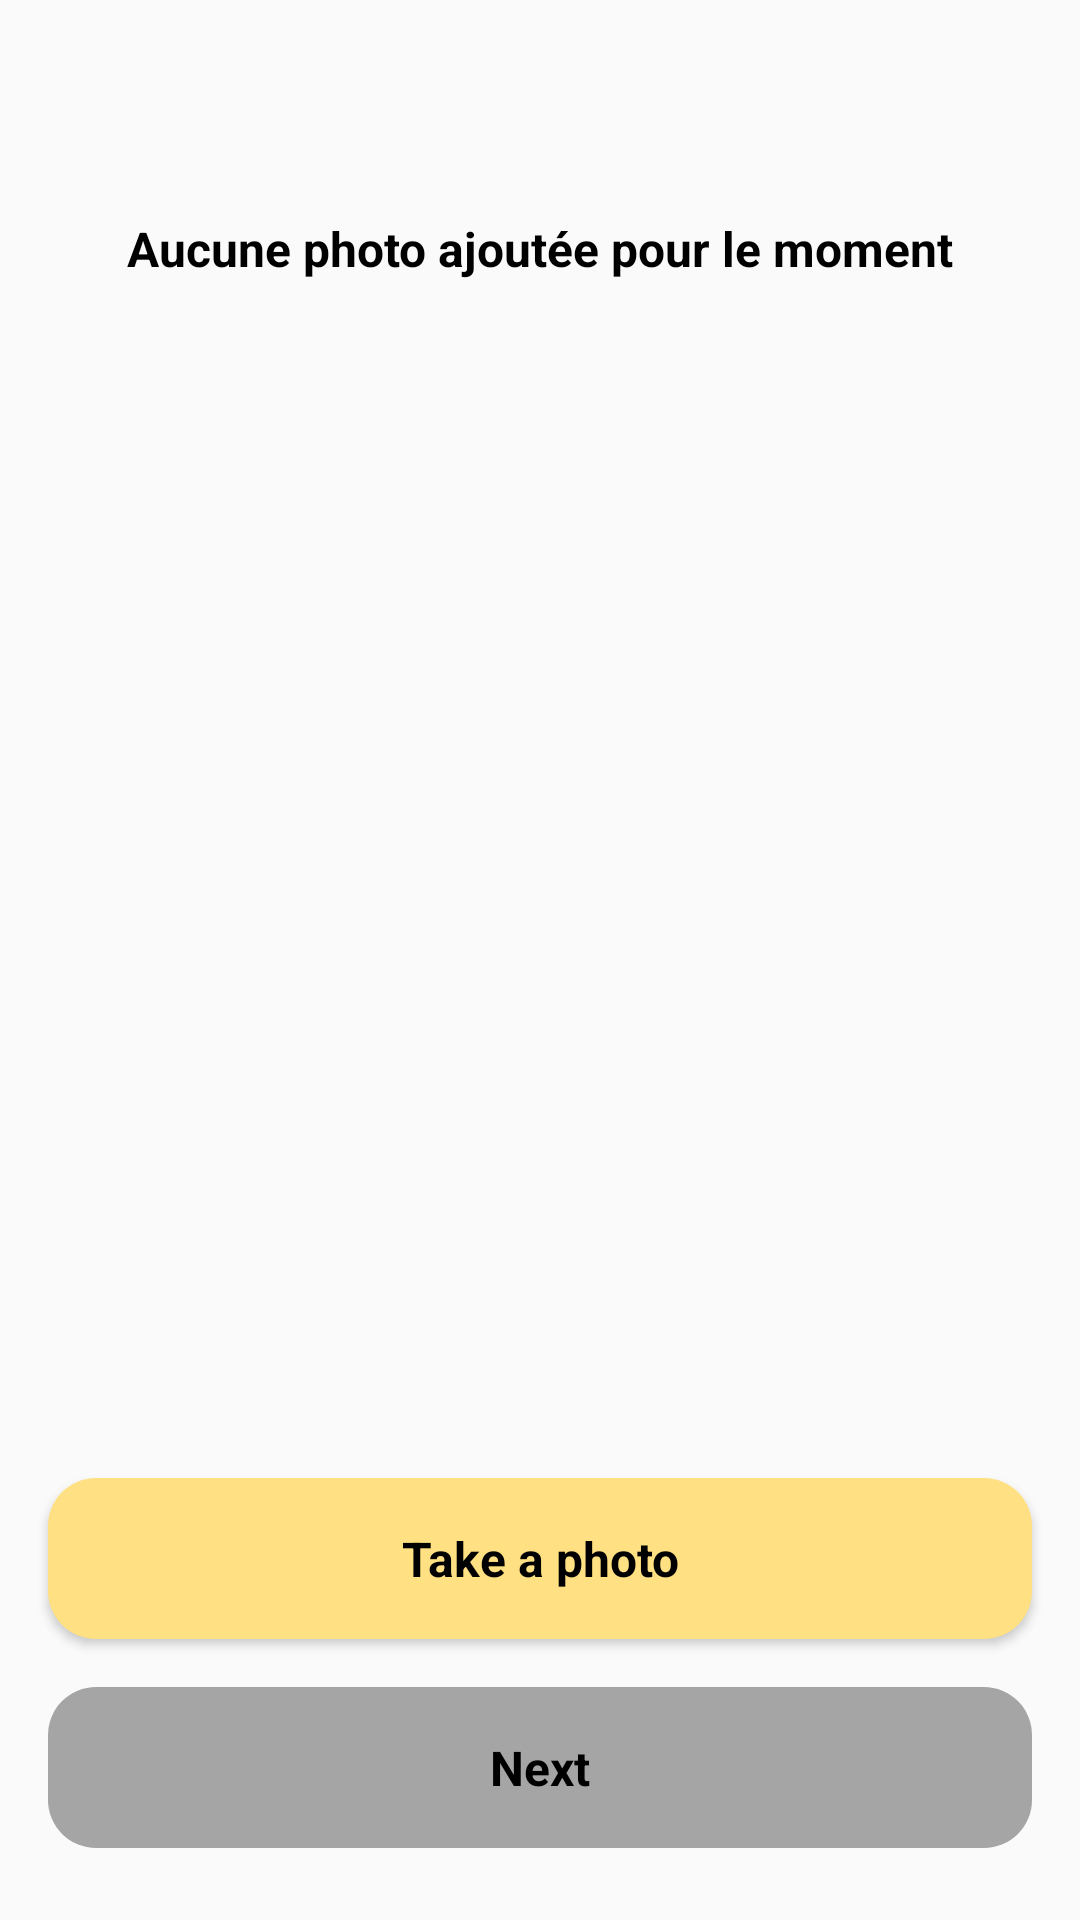

Android layout source for this screen:
<!-- AndroidManifest.xml: application theme AppTheme -->
<!-- res/layout/fragment_estate_creation_photo_step.xml -->
<?xml version="1.0" encoding="utf-8"?>
<androidx.constraintlayout.widget.ConstraintLayout xmlns:android="http://schemas.android.com/apk/res/android"
    android:layout_width="match_parent"
    android:layout_height="match_parent"
    xmlns:app="http://schemas.android.com/apk/res-auto">

    <include
        android:id="@+id/estateCreationPhotoToolbar"
        layout="@layout/toolbar"
        android:visibility="gone"
        app:layout_constraintTop_toTopOf="parent"/>

    <androidx.recyclerview.widget.RecyclerView
        android:id="@+id/estateCreationPhotoRV"
        android:layout_width="match_parent"
        android:layout_height="wrap_content"
        android:clipToPadding="false"
        android:paddingTop="@dimen/x_small"
        android:paddingBottom="250dp"
        app:layout_constraintTop_toBottomOf="@id/estateCreationPhotoToolbar" />

    <TextView
        android:id="@+id/estateCreationEmptyPhotos"
        android:layout_width="match_parent"
        android:layout_height="wrap_content"
        android:layout_marginTop="@dimen/xxx_large"
        android:gravity="center_horizontal"
        android:textStyle="bold"
        android:text="Aucune photo ajoutée pour le moment"
        app:layout_constraintTop_toBottomOf="@id/estateCreationPhotoToolbar"/>
    <Button
        android:id="@+id/takePhotoCTA"
        style="@style/CTA.Filled"
        android:layout_width="match_parent"
        android:layout_height="wrap_content"
        app:layout_constraintBottom_toTopOf="@id/goToFinalStepCTA"
        android:layout_margin="@dimen/medium"
        android:text="@string/estate_creation_take_photo_cta" />

    <Button
        android:id="@+id/goToFinalStepCTA"
        style="@style/CTA.Filled"
        android:enabled="false"
        android:layout_width="match_parent"
        android:layout_height="wrap_content"
        app:layout_constraintBottom_toBottomOf="parent"
        android:layout_marginBottom="@dimen/large"
        android:layout_marginStart="@dimen/medium"
        android:layout_marginEnd="@dimen/medium"
        android:text="@string/estate_creation_go_to_final_step_cta" />
</androidx.constraintlayout.widget.ConstraintLayout>
<!-- res/layout/toolbar.xml (included above) -->
<?xml version="1.0" encoding="utf-8"?>
<androidx.appcompat.widget.Toolbar xmlns:android="http://schemas.android.com/apk/res/android"
    xmlns:tools="http://schemas.android.com/tools"
    android:layout_width="match_parent"
    android:layout_height="?attr/actionBarSize"
    android:background="@color/colorPrimary"
    tools:title="Custom Toolbar" />
<!-- resources referenced by this layout -->
<resources>
  <color name="colorPrimary">#ffe082</color>
  <dimen name="large">24dp</dimen>
  <dimen name="medium">16dp</dimen>
  <dimen name="x_small">12dp</dimen>
  <dimen name="xxx_large">72dp</dimen>
  <string name="estate_creation_go_to_final_step_cta">Next</string>
  <string name="estate_creation_take_photo_cta">Take a photo</string>
  <style name="CTA.Filled">
          <item name="android:background">@drawable/button_states</item>
          <item name="android:textColor">@color/true_black</item>
      </style>
  <style name="AppTheme" parent="Theme.AppCompat.DayNight">
          
          <item name="colorPrimary">@color/colorPrimary</item>
          <item name="colorPrimaryDark">@color/colorPrimaryDark</item>
          <item name="colorAccent">@color/colorSecondary</item>
          <item name="android:textColor">@color/true_black</item>
          <item name="android:textSize">@dimen/text_medium</item>
          <item name="windowActionBar">false</item>
          <item name="android:windowActionBar">false</item>
          <item name="windowNoTitle">true</item>
          <item name="android:windowNoTitle">true</item>
      </style>
  <!-- drawable button_states (drawable) -->
  <?xml version="1.0" encoding="utf-8"?>
  <selector xmlns:android="http://schemas.android.com/apk/res/android">
      <item android:drawable="@drawable/rounded_button_enable" android:state_enabled="true" />
      <item android:drawable="@drawable/rounded_button_disabled" android:state_enabled="false" />
  </selector>
  <color name="true_black">#000000</color>
  <color name="colorPrimaryDark">#caae53</color>
  <color name="colorSecondary">#3f51b5</color>
  <dimen name="text_medium">16sp</dimen>
  <!-- drawable rounded_button_enable (drawable) -->
  <?xml version="1.0" encoding="utf-8"?>
  <shape xmlns:android="http://schemas.android.com/apk/res/android"
      android:shape="rectangle">
      <corners android:radius="@dimen/medium" />
      <solid android:color="@color/colorPrimary" />
  </shape>
  <!-- drawable rounded_button_disabled (drawable) -->
  <?xml version="1.0" encoding="utf-8"?>
  <shape android:shape="rectangle"
      xmlns:android="http://schemas.android.com/apk/res/android">
      <corners android:radius="@dimen/medium"/>
      <solid android:color="@color/disabledButton"/>
  </shape>
  <color name="disabledButton">@color/mainGray</color>
  <color name="mainGray">#A5A5A5</color>
</resources>
